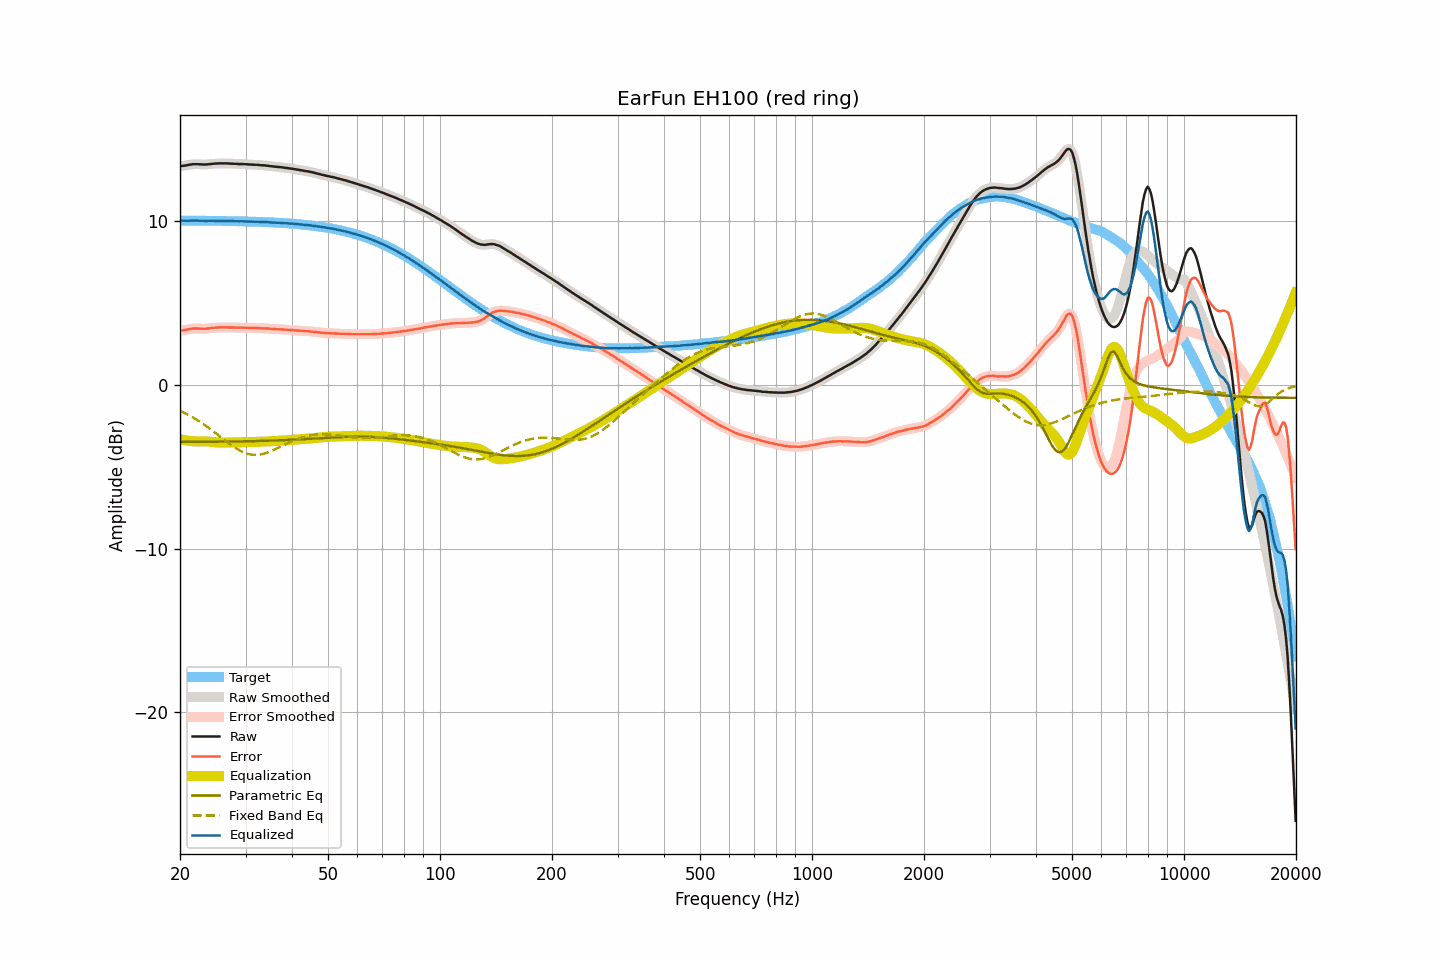

The table this chart was drawn from, first rows:
frequency, raw, smoothed, error, error_smoothed, equalization, parametric_eq, fixed_band_eq, equalized_raw, equalized_smoothed, target
20.00, 13.39, 13.39, 3.34, 3.33, -3.31, -3.48, -1.57, 10.08, 10.08, 10.06
20.20, 13.39, 13.39, 3.34, 3.34, -3.34, -3.48, -1.62, 10.06, 10.06, 10.06
20.40, 13.40, 13.40, 3.35, 3.35, -3.36, -3.48, -1.67, 10.05, 10.05, 10.06
20.61, 13.41, 13.41, 3.36, 3.36, -3.38, -3.48, -1.72, 10.04, 10.04, 10.05
20.81, 13.43, 13.43, 3.38, 3.38, -3.39, -3.48, -1.77, 10.04, 10.04, 10.05
21.02, 13.45, 13.45, 3.40, 3.40, -3.41, -3.48, -1.82, 10.05, 10.05, 10.05
21.23, 13.47, 13.47, 3.42, 3.42, -3.42, -3.48, -1.87, 10.05, 10.05, 10.05
21.44, 13.48, 13.49, 3.43, 3.44, -3.43, -3.48, -1.93, 10.05, 10.06, 10.05
21.66, 13.50, 13.50, 3.45, 3.45, -3.44, -3.48, -1.98, 10.06, 10.06, 10.05
21.87, 13.50, 13.50, 3.45, 3.45, -3.45, -3.48, -2.04, 10.06, 10.06, 10.05
22.09, 13.50, 13.50, 3.45, 3.45, -3.45, -3.48, -2.10, 10.05, 10.05, 10.05
22.31, 13.50, 13.50, 3.45, 3.45, -3.45, -3.48, -2.16, 10.05, 10.05, 10.05
22.54, 13.49, 13.50, 3.45, 3.45, -3.45, -3.48, -2.22, 10.04, 10.05, 10.05
22.76, 13.49, 13.49, 3.45, 3.44, -3.45, -3.48, -2.29, 10.05, 10.04, 10.05
22.99, 13.48, 13.48, 3.44, 3.44, -3.44, -3.47, -2.35, 10.04, 10.04, 10.05
23.22, 13.48, 13.48, 3.44, 3.44, -3.44, -3.47, -2.42, 10.04, 10.04, 10.04
23.45, 13.48, 13.48, 3.44, 3.44, -3.45, -3.47, -2.49, 10.03, 10.04, 10.04
23.69, 13.49, 13.49, 3.45, 3.45, -3.45, -3.47, -2.56, 10.04, 10.04, 10.04
23.92, 13.50, 13.50, 3.46, 3.46, -3.46, -3.47, -2.63, 10.04, 10.04, 10.04
24.16, 13.51, 13.51, 3.47, 3.47, -3.47, -3.47, -2.70, 10.04, 10.04, 10.04
24.40, 13.52, 13.52, 3.48, 3.48, -3.48, -3.47, -2.78, 10.04, 10.04, 10.04
24.65, 13.53, 13.53, 3.49, 3.49, -3.49, -3.47, -2.85, 10.04, 10.04, 10.04
24.89, 13.54, 13.54, 3.51, 3.50, -3.50, -3.47, -2.93, 10.04, 10.04, 10.04
25.14, 13.54, 13.55, 3.51, 3.51, -3.51, -3.47, -3.00, 10.03, 10.04, 10.03
25.39, 13.55, 13.55, 3.52, 3.52, -3.52, -3.47, -3.08, 10.04, 10.03, 10.03
25.65, 13.55, 13.55, 3.52, 3.52, -3.52, -3.47, -3.16, 10.03, 10.03, 10.03
25.91, 13.55, 13.55, 3.52, 3.52, -3.52, -3.46, -3.23, 10.03, 10.03, 10.03
26.16, 13.55, 13.55, 3.52, 3.52, -3.52, -3.46, -3.31, 10.03, 10.03, 10.03
26.43, 13.55, 13.55, 3.52, 3.52, -3.52, -3.46, -3.39, 10.03, 10.03, 10.03
26.69, 13.55, 13.55, 3.53, 3.52, -3.52, -3.46, -3.46, 10.03, 10.03, 10.03
26.96, 13.54, 13.55, 3.52, 3.52, -3.52, -3.46, -3.54, 10.02, 10.02, 10.02
27.23, 13.54, 13.54, 3.52, 3.52, -3.52, -3.46, -3.61, 10.02, 10.02, 10.02
27.50, 13.53, 13.53, 3.51, 3.51, -3.51, -3.46, -3.68, 10.02, 10.02, 10.02
27.77, 13.53, 13.53, 3.51, 3.51, -3.51, -3.46, -3.75, 10.02, 10.02, 10.02
28.05, 13.52, 13.52, 3.51, 3.51, -3.51, -3.45, -3.82, 10.01, 10.01, 10.02
28.33, 13.52, 13.52, 3.51, 3.51, -3.51, -3.45, -3.88, 10.01, 10.01, 10.01
28.62, 13.51, 13.51, 3.50, 3.50, -3.51, -3.45, -3.94, 10.01, 10.01, 10.01
28.90, 13.51, 13.51, 3.50, 3.50, -3.50, -3.45, -3.99, 10.01, 10.01, 10.01
29.19, 13.51, 13.51, 3.50, 3.50, -3.50, -3.45, -4.05, 10.01, 10.01, 10.01
29.48, 13.51, 13.51, 3.51, 3.50, -3.50, -3.45, -4.09, 10.01, 10.01, 10.00
29.78, 13.50, 13.51, 3.50, 3.50, -3.50, -3.44, -4.13, 10.00, 10.01, 10.00
30.08, 13.50, 13.50, 3.50, 3.50, -3.50, -3.44, -4.17, 10.00, 10.00, 10.00
30.38, 13.49, 13.49, 3.50, 3.50, -3.50, -3.44, -4.20, 10.00, 10.00, 10.00
30.68, 13.48, 13.49, 3.49, 3.49, -3.49, -3.44, -4.23, 9.99, 9.99, 9.99
30.99, 13.48, 13.48, 3.49, 3.49, -3.49, -3.44, -4.25, 9.99, 9.99, 9.99
31.30, 13.47, 13.47, 3.48, 3.49, -3.49, -3.43, -4.26, 9.98, 9.99, 9.99
31.61, 13.47, 13.47, 3.49, 3.49, -3.48, -3.43, -4.27, 9.99, 9.99, 9.99
31.93, 13.46, 13.47, 3.48, 3.48, -3.48, -3.43, -4.27, 9.98, 9.98, 9.98
32.24, 13.46, 13.46, 3.48, 3.48, -3.48, -3.43, -4.27, 9.98, 9.98, 9.98
32.57, 13.45, 13.45, 3.48, 3.48, -3.48, -3.42, -4.26, 9.98, 9.97, 9.97
32.89, 13.44, 13.44, 3.47, 3.47, -3.47, -3.42, -4.25, 9.97, 9.97, 9.97
33.22, 13.43, 13.44, 3.46, 3.47, -3.47, -3.42, -4.23, 9.96, 9.97, 9.97
33.55, 13.43, 13.43, 3.47, 3.47, -3.47, -3.42, -4.20, 9.97, 9.96, 9.96
33.89, 13.42, 13.42, 3.46, 3.46, -3.46, -3.41, -4.18, 9.96, 9.96, 9.96
34.23, 13.41, 13.41, 3.46, 3.46, -3.45, -3.41, -4.14, 9.96, 9.96, 9.96
34.57, 13.40, 13.40, 3.45, 3.45, -3.45, -3.41, -4.11, 9.96, 9.95, 9.95
34.92, 13.38, 13.39, 3.44, 3.44, -3.44, -3.40, -4.07, 9.94, 9.95, 9.95
35.27, 13.37, 13.37, 3.43, 3.43, -3.43, -3.40, -4.03, 9.94, 9.94, 9.94
35.62, 13.36, 13.36, 3.43, 3.42, -3.43, -3.40, -3.99, 9.93, 9.93, 9.94
35.97, 13.35, 13.35, 3.42, 3.42, -3.42, -3.39, -3.94, 9.93, 9.93, 9.93
... 635 more rows
